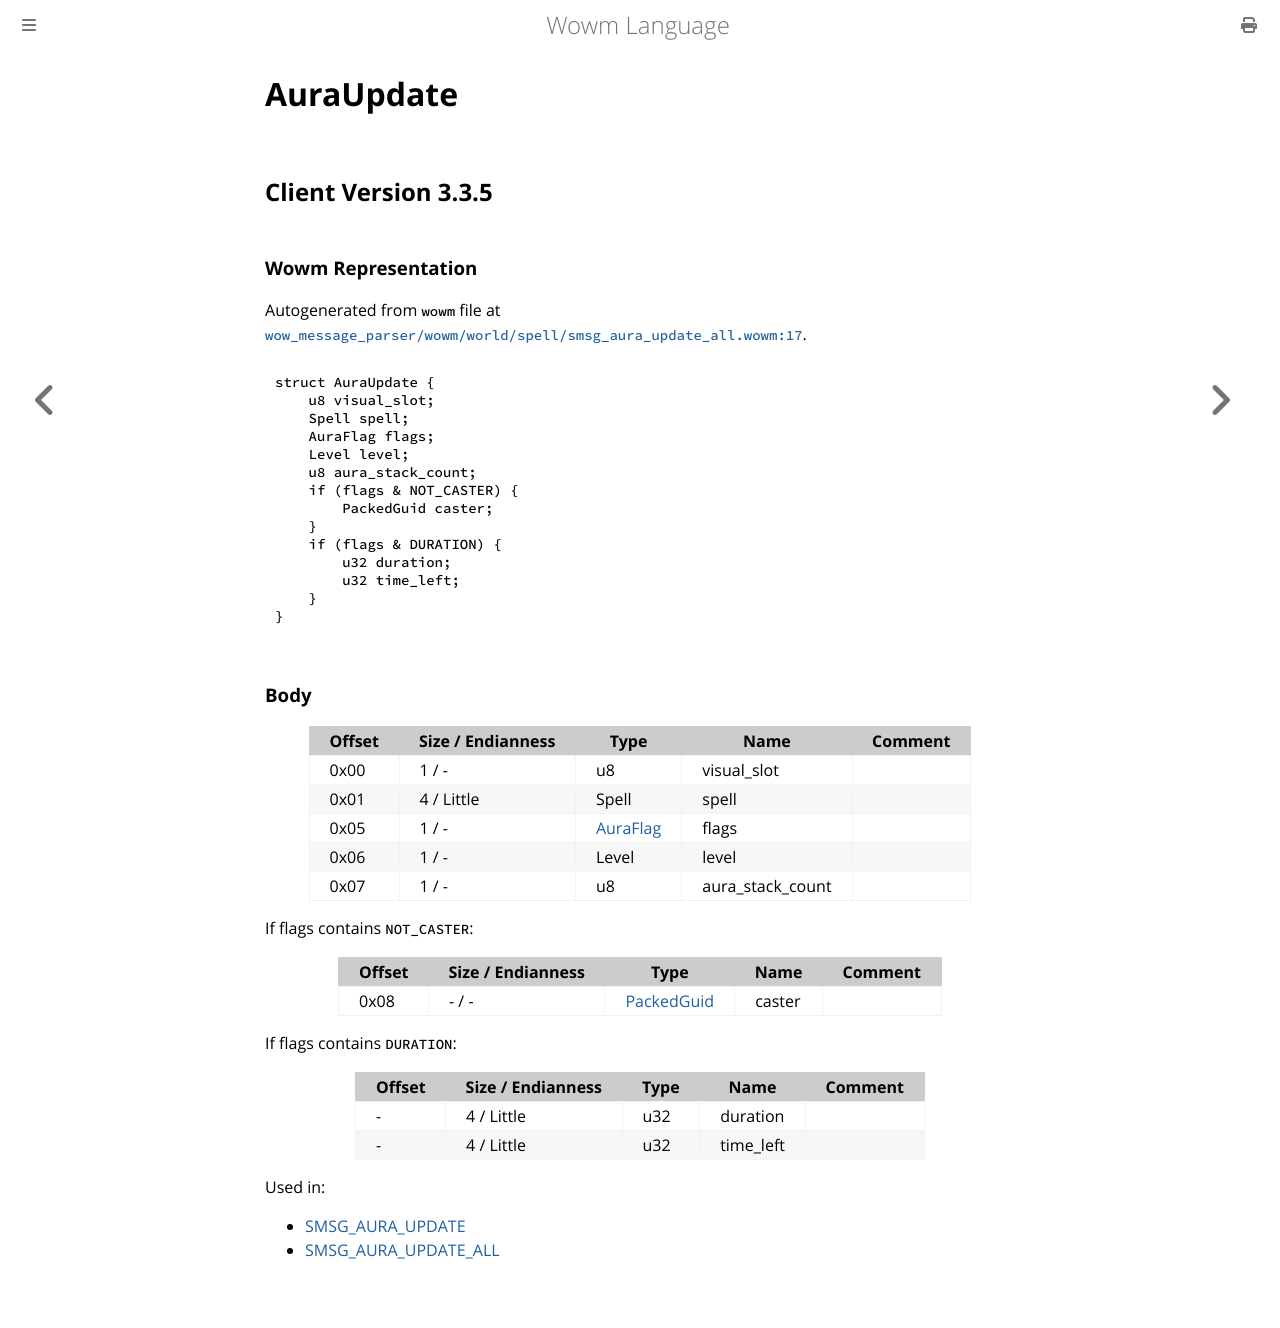

repository: gtker/wow_messages · page: docs/auraupdate.html · generator: mdbook

# AuraUpdate

## Client Version 3.3.5

### Wowm Representation

Autogenerated from `wowm` file at [`wow_message_parser/wowm/world/spell/smsg_aura_update_all.wowm:17`](https://github.com/gtker/wow_messages/tree/main/wow_message_parser/wowm/world/spell/smsg_aura_update_all.wowm#L17).
```rust,ignore
struct AuraUpdate {
    u8 visual_slot;
    Spell spell;
    AuraFlag flags;
    Level level;
    u8 aura_stack_count;
    if (flags & NOT_CASTER) {
        PackedGuid caster;
    }
    if (flags & DURATION) {
        u32 duration;
        u32 time_left;
    }
}
```
### Body

| Offset | Size / Endianness | Type | Name | Comment |
| ------ | ----------------- | ---- | ---- | ------- |
| 0x00 | 1 / - | u8 | visual_slot |  |
| 0x01 | 4 / Little | Spell | spell |  |
| 0x05 | 1 / - | [AuraFlag](auraflag.md) | flags |  |
| 0x06 | 1 / - | Level | level |  |
| 0x07 | 1 / - | u8 | aura_stack_count |  |

If flags contains `NOT_CASTER`:

| Offset | Size / Endianness | Type | Name | Comment |
| ------ | ----------------- | ---- | ---- | ------- |
| 0x08 | - / - | [PackedGuid](../types/packed-guid.md) | caster |  |

If flags contains `DURATION`:

| Offset | Size / Endianness | Type | Name | Comment |
| ------ | ----------------- | ---- | ---- | ------- |
| - | 4 / Little | u32 | duration |  |
| - | 4 / Little | u32 | time_left |  |


Used in:
* [SMSG_AURA_UPDATE](smsg_aura_update.md)
* [SMSG_AURA_UPDATE_ALL](smsg_aura_update_all.md)
